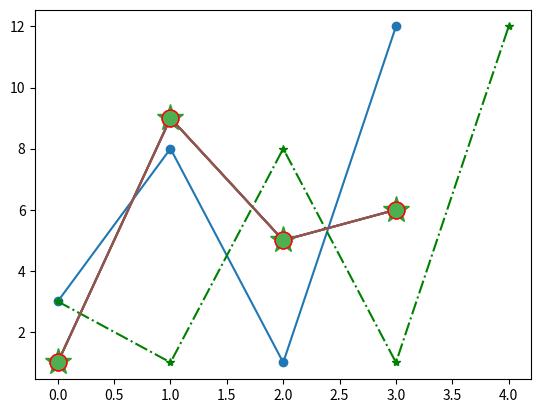

Python code for this plot:
import matplotlib
import matplotlib.pyplot as plt
import numpy as np

ypoints = np.array([3,8,1,12])

plt.plot(ypoints , marker = 'o')     #'o' represents rings or circle
plt.show()

ypoints = np.array([1,9,5,6])

plt.plot(ypoints , marker = '*')
plt.show()

# markers : '.' = point , ',' = pixel , 'x' = X , 'X' = X(filled)
#'+' = plus , 'P' = plus(filled) , 's' = square , 'D' = diamond , 'd' = diamond(thin) 
# 'p' = pentagon , 'h' = hexagon , 
#'v' , '^' , '<' , '>' = triangle down , up , left , right ,
# '1' = tri down , '2' = tri up , '3' = tri left , '4' = tri right , '|' = vline , '_ ' = hline

#format strings 

ypoint = np.array([3,1,8,1,12])

#marker|line|color
plt.plot(ypoint , '*-.g')
#line types => '-' = solid line , ':' = dotted line , '--' = dashed line , '-.' = dashed/dotted line
plt.show()

#color reference => 'r'=Red	,'g'=Green , 'b'=Blue , 'c'=Cyan , 'm'=Magenta , 'y'=Yellow , 'k'=Black , 'w'=White

#marker size
#ms shorter version of markersize

plt.plot(ypoints , marker = '*' , ms = 20)
#if mention marker without marker keyword their appears without line points graph
plt.show()

#marker color
#markeredgecolor as mec

plt.plot(ypoints , ms = 12 , mec = 'r' , marker = 'o')
plt.show()

#markerfacecolor as mfc

plt.plot(ypoints , marker = 'o' , ms = 12 , mfc = 'r')
plt.show()

#can use both mfc and mec to color entire marker

plt.plot(ypoints , marker = 'o' , ms = 12 , mfc = '#4CAF50' , mec = 'r')
plt.show()

